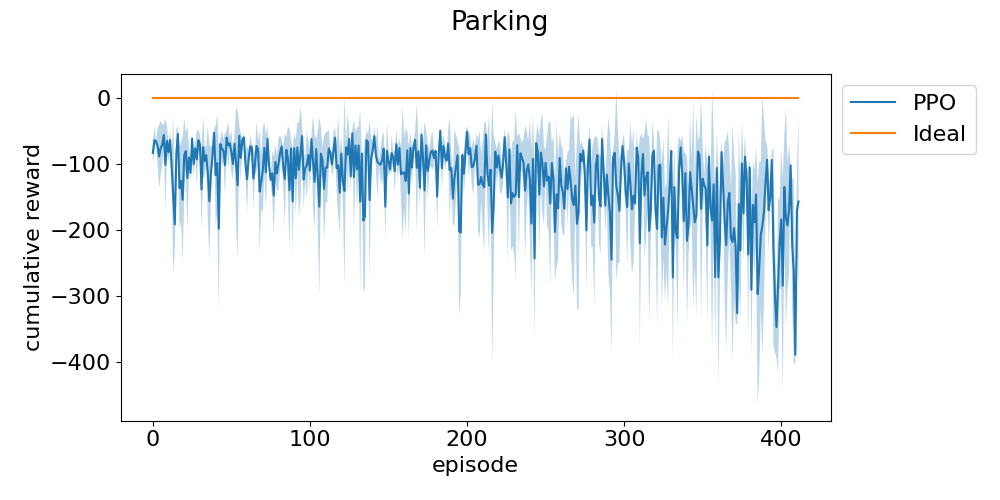

The data file committed next to this chart (first rows):
episode, run_0, run_1, run_2
0, -77.5, -100.8, -72.83
1, -44.76, -64.55, -84.66
2, -65.62, -67.23, -64.9
3, -79.1, -94.49, -45.2
4, -51.15, -72.58, -143.4
5, -54.53, -50.61, -123.5
6, -39.85, -100.1, -73.77
7, -46.13, -47.53, -76.08
8, -79.15, -180, -46.11
9, -54.24, -51.16, -90.62
10, -98.14, -72.26, -76.54
11, -49.77, -82.84, -60.34
12, -81.59, -108.9, -122.4
13, -73.33, -287.1, -84.16
14, -179, -159.2, -237.3
15, -55.16, -125.4, -70.32
16, -67.33, -51.89, -45.57
17, -120.2, -205.5, -85.43
18, -189.4, -69.6, -119.3
19, -140.6, -255.5, -68.03
20, -48.2, -62.35, -151.8
21, -95.25, -99.02, -48.63
22, -75.5, -213, -76.87
23, -104.4, -70.27, -97.92
24, -117.1, -100.9, -124
25, -63.37, -56.49, -65.82
26, -126, -80.08, -97.03
27, -78.72, -68.25, -83.58
28, -122.1, -113.5, -44.74
29, -64.9, -48.17, -80.26
30, -70.74, -55.49, -84.63
31, -128.3, -203.9, -85.21
32, -130.8, -46.24, -48.42
33, -118.2, -72.84, -96.62
34, -100.9, -86.04, -73.97
35, -51.72, -190.2, -99.37
36, -253.6, -94.23, -122.8
37, -128.2, -148, -67.55
38, -98.71, -84.86, -79.01
39, -58.82, -49.31, -51.78
40, -74.08, -73.53, -204.4
41, -183.3, -66.93, -46.78
42, -324.3, -75.68, -195.9
43, -79.97, -64.1, -66.41
44, -52.6, -71.01, -107.6
45, -63.35, -96.95, -80.98
46, -126.4, -133.4, -46.82
47, -48.99, -63.81, -69.31
48, -52.37, -113.5, -51.37
49, -79.41, -65.69, -62.71
50, -45.96, -108.4, -91.75
51, -126, -83.83, -91.89
52, -54.11, -70.7, -84.59
53, -203.9, -47.53, -54.61
54, -262.7, -71.47, -63.92
55, -49.32, -46.5, -77.31
56, -49.38, -118.3, -106.1
57, -65.72, -66.66, -60.41
58, -53.93, -61.14, -65.62
59, -79.81, -108.9, -115.8
... 357 more rows
